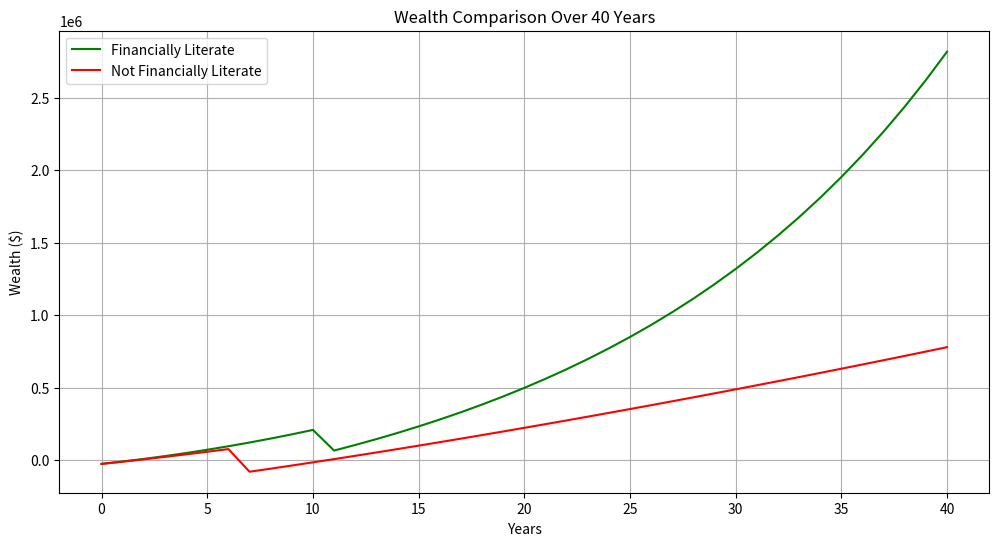

This chart was generated by the following Python code:
# Author: Yimin Huang

INITIAL_SAVINGS = 5000
INITIAL_DEBT = 30100
INITIAL_WEALTH = -25100  
ANNUAL_SALARY = 59000
SAVINGS_PERCENT = 0.2
CHECKING_PERCENT = 0.3
TOTAL_PERCENT_AVAILABLE = SAVINGS_PERCENT + CHECKING_PERCENT 
ANNUAL_CONTRIBUTION = ANNUAL_SALARY * TOTAL_PERCENT_AVAILABLE
MONTHLY_RENT = 850
HOUSE_COST = 175000
FL_DOWN_PAYMENT_PERCENT = 0.2
NFL_DOWN_PAYMENT_PERCENT = 0.05
FL_MORTGAGE_INTEREST = 0.045
NFL_MORTGAGE_INTEREST = 0.05 
MORTGAGE_YEARS = 30
SAVINGS_INTEREST_NFL = 0.01 
SAVINGS_INTEREST_FL = 0.07  
DEBT_INTEREST = 0.2
DEBT_MIN_PAYMENT_PERCENT = 0.03
FL_ADDITIONAL_DEBT_PAYMENT = 15
NFL_ADDITIONAL_DEBT_PAYMENT = 1

class Person:
    """
    A class to represent a financially literate and a not finantially literate person
    """
    
    def __init__(self, is_financially_literate):
        """
        Initialize a Person with whether they're financial literacy and accounts.
        Arguments:
            is_financially_literate (bool): Whether the person is financially literate
        """
        self.is_financially_literate = is_financially_literate
        self.savings = INITIAL_SAVINGS
        self.checking = 0
        self.debt = INITIAL_DEBT
        self.loan = 0
        self.has_house = False
        
    def calculate_savings_balance_after_year(self):
        """
        Update the savings account balance after one year based on financial literacy.
        FL person uses mutual funds(7% interest).
        NFL person uses savings account(1% interest).
        """
        if self.is_financially_literate:
            self.savings *= (1 + SAVINGS_INTEREST_FL)
        else:
            self.savings *= (1 + SAVINGS_INTEREST_NFL)
            
    def calculate_debt_balance_after_year(self):
        """
        Calculate the amount of debt after one year of payments.
        FL pays minimum + 15 extra.
        NFL pays minimum + 1 extra.
        Returns: float: Total debt payment made during the year
        """
        total_payment = 0
        
        for _ in range(12):
            if self.debt <= 0:
                break
                
            min_payment = self.debt * DEBT_MIN_PAYMENT_PERCENT
            
            if self.is_financially_literate:
                payment = min_payment + FL_ADDITIONAL_DEBT_PAYMENT
            else:
                payment = min_payment + NFL_ADDITIONAL_DEBT_PAYMENT
      
            if payment > self.debt:
                payment = self.debt
                
            self.debt -= payment
            self.checking -= payment
            total_payment += payment
            
        if self.debt > 0:
            self.debt *= (1 + DEBT_INTEREST)
            
        return total_payment
    
    def subtract_rent_payment_from_checking(self):
        """
        Subtract rent payments from checking account for one year.
        """
        yearly_rent = MONTHLY_RENT * 12
        self.checking -= yearly_rent
        
    def can_afford_down_payment(self):
        """
        Check if the person can afford a down payment on a house.
        
        Returns: bool: True if the person can afford the down payment
        """
        if self.is_financially_literate:
            return self.checking >= HOUSE_COST * FL_DOWN_PAYMENT_PERCENT
        else:
            return self.checking >= HOUSE_COST * NFL_DOWN_PAYMENT_PERCENT
        
    def buy_house(self):
        """
        Buy a house by making a down payment and setting up a loan.
        """
        if self.is_financially_literate:
            down_payment = HOUSE_COST * FL_DOWN_PAYMENT_PERCENT
        else:
            down_payment = HOUSE_COST * NFL_DOWN_PAYMENT_PERCENT
            
        self.checking -= down_payment
        self.loan = HOUSE_COST - down_payment
        self.has_house = True
        
    def subtract_mortgage_payment_from_checking(self):
        """
        Calculate and subtract mortgage payments from checking account for one year.
        """
        if not self.has_house or self.loan <= 0:
            return
        n = MORTGAGE_YEARS * 12  
        if self.is_financially_literate:
            i = FL_MORTGAGE_INTEREST / 12
        else:
            i = NFL_MORTGAGE_INTEREST / 12

        discount_factor = ((1 + i) ** n - 1) / (i * (1 + i) ** n)
        monthly_payment = self.loan / discount_factor
        for _ in range(12):
            if self.loan <= 0:
                break
                
            interest_payment = self.loan * i
            principal_payment = monthly_payment - interest_payment
            if principal_payment > self.loan:
                principal_payment = self.loan
                monthly_payment = principal_payment + interest_payment   
            self.loan -= principal_payment
            self.checking -= monthly_payment
            
    def calculate_wealth(self):
        """
        Calculate the total wealth of the person.
        
        Returns: int: Total wealth (savings + checking - debt - loan)
        """
        wealth = self.savings + self.checking - self.debt - self.loan
        return round(wealth)
        
    def __str__(self):
        """
        Return a string representation of the Person.
        
        Returns: str: String representation
        """
        status = "Financially Literate" if self.is_financially_literate else "Not Financially Literate"
        return (f"{status} Person:\n"
                f"  Savings: ${self.savings:.2f}\n"
                f"  Checking: ${self.checking:.2f}\n"
                f"  Debt: ${self.debt:.2f}\n"
                f"  Loan: ${self.loan:.2f}\n"
                f"  Has House: {self.has_house}\n"
                f"  Total Wealth: ${self.calculate_wealth()}")


class Simulation:
    """
    A class to simulate the financial status of a person over 40 years.
    """
    
    def __init__(self, person):
        """
        Initialize a Simulation with a Person.
        Arguments: person (Person): The person to simulate
        """
        self.person = person
        self.years_in_debt = 0
        self.years_rented = 0
        self.total_debt_paid = 0
        
    def simulate(self, years=40):
        """
        Run the financial simulation for the specified number of years.
        Arguments: years (int): Number of years to simulate  
        Returns: list: Wealth at each year (including initial)
        """
        wealth_history = [self.person.calculate_wealth()]  # Initial wealth
        
        for year in range(1, years + 1):
            savings_contribution = ANNUAL_CONTRIBUTION * SAVINGS_PERCENT / TOTAL_PERCENT_AVAILABLE
            checking_contribution = ANNUAL_CONTRIBUTION * CHECKING_PERCENT / TOTAL_PERCENT_AVAILABLE
            
            self.person.savings += savings_contribution
            self.person.checking += checking_contribution
            self.person.calculate_savings_balance_after_year()
            debt_payment = self.person.calculate_debt_balance_after_year()
            self.total_debt_paid += debt_payment
            if self.person.debt > 0 or self.person.loan > 0:
                self.years_in_debt += 1
            if not self.person.has_house:
                self.years_rented += 1
                self.person.subtract_rent_payment_from_checking()
                if self.person.can_afford_down_payment():
                    self.person.buy_house()
            else:
                self.person.subtract_mortgage_payment_from_checking()
            wealth_history.append(self.person.calculate_wealth())       
        return wealth_history
        
    def __str__(self):
        """
        Return a string representation of the Simulation results.
        Returns: str: String representation
        """
        status = "Financially Literate" if self.person.is_financially_literate else "Not Financially Literate"
        return (f"Simulation Results for {status} Person:\n"
                f"  Years in Debt: {self.years_in_debt}\n"
                f"  Years Rented: {self.years_rented}\n"
                f"  Total Debt Paid: ${self.total_debt_paid:.2f}\n"
                f"  Final Wealth: ${self.person.calculate_wealth()}")


def run_tests():
    """
    Run tests for all methods of the Person and Simulation classes.
    """
    fl_person = Person(True)
    assert fl_person.is_financially_literate == True, "FL person should be financially literate"
    assert fl_person.savings == INITIAL_SAVINGS, "Initial savings should be $5000"
    assert fl_person.debt == INITIAL_DEBT, "Initial debt should be $30100"
    
    nfl_person = Person(False)
    assert nfl_person.is_financially_literate == False, "NFL person should not be financially literate"
    assert nfl_person.checking == 0, "Initial checking should be $0"
    assert nfl_person.has_house == False, "Should not have a house initially"

    test_fl = Person(True)
    test_fl.savings = 10000
    test_fl.calculate_savings_balance_after_year()
    assert round(test_fl.savings, 2) == round(10000 * 1.07, 2), "FL savings should grow at 7%"
    
    test_nfl = Person(False)
    test_nfl.savings = 10000
    test_nfl.calculate_savings_balance_after_year()
    assert round(test_nfl.savings, 2) == round(10000 * 1.01, 2), "NFL savings should grow at 1%"
    
    test_empty = Person(True)
    test_empty.savings = 0
    test_empty.calculate_savings_balance_after_year()
    assert test_empty.savings == 0, "Zero savings should remain zero"
 
    test_fl = Person(True)
    test_fl.debt = 1000
    test_fl.checking = 5000
    payment = test_fl.calculate_debt_balance_after_year()
    assert test_fl.debt < 1000, "Debt should decrease after payments"
    assert payment > 0, "Total payment should be positive"
    assert test_fl.checking < 5000, "Checking should decrease after debt payments"
    
    test_nfl = Person(False)
    test_nfl.debt = 1000
    test_nfl.checking = 5000
    nfl_payment = test_nfl.calculate_debt_balance_after_year()
    assert test_nfl.debt < 1000, "NFL debt should decrease after payments"
    assert payment > nfl_payment, "FL should pay more than NFL"
    
    test_zero_debt = Person(True)
    test_zero_debt.debt = 0
    test_zero_debt.checking = 5000
    zero_payment = test_zero_debt.calculate_debt_balance_after_year()
    assert zero_payment == 0, "Zero debt should result in zero payment"
    assert test_zero_debt.checking == 5000, "Checking should not change with zero debt"

    test_rent = Person(True)
    test_rent.checking = 20000
    test_rent.subtract_rent_payment_from_checking()
    assert test_rent.checking == 20000 - (MONTHLY_RENT * 12), "Rent should be subtracted from checking"
    
    test_rent_zero = Person(False)
    test_rent_zero.checking = 0
    test_rent_zero.subtract_rent_payment_from_checking()
    assert test_rent_zero.checking == -(MONTHLY_RENT * 12), "Rent should still be subtracted even if checking is zero"
    
    test_rent_negative = Person(True)
    test_rent_negative.checking = -5000
    test_rent_negative.subtract_rent_payment_from_checking()
    assert test_rent_negative.checking == -5000 - (MONTHLY_RENT * 12), "Rent should be subtracted even from negative checking"

    test_can_afford_fl = Person(True)
    test_can_afford_fl.checking = HOUSE_COST * FL_DOWN_PAYMENT_PERCENT
    assert test_can_afford_fl.can_afford_down_payment() == True, "FL should afford down payment"
    
    test_cannot_afford_fl = Person(True)
    test_cannot_afford_fl.checking = HOUSE_COST * FL_DOWN_PAYMENT_PERCENT - 1
    assert test_cannot_afford_fl.can_afford_down_payment() == False, "FL should not afford down payment if short by $1"
    
    test_can_afford_nfl = Person(False)
    test_can_afford_nfl.checking = HOUSE_COST * NFL_DOWN_PAYMENT_PERCENT
    assert test_can_afford_nfl.can_afford_down_payment() == True, "NFL should afford down payment"

    test_buy_fl = Person(True)
    test_buy_fl.checking = 50000
    test_buy_fl.buy_house()
    assert test_buy_fl.has_house == True, "FL should have a house after buying"
    assert test_buy_fl.checking == 50000 - (HOUSE_COST * FL_DOWN_PAYMENT_PERCENT), "Down payment should be subtracted"
    assert test_buy_fl.loan == HOUSE_COST - (HOUSE_COST * FL_DOWN_PAYMENT_PERCENT), "Loan should be house cost minus down payment"
    
    test_buy_nfl = Person(False)
    test_buy_nfl.checking = 50000
    test_buy_nfl.buy_house()
    assert test_buy_nfl.has_house == True, "NFL should have a house after buying"
    assert test_buy_nfl.checking == 50000 - (HOUSE_COST * NFL_DOWN_PAYMENT_PERCENT), "Down payment should be subtracted"
    assert test_buy_nfl.loan == HOUSE_COST - (HOUSE_COST * NFL_DOWN_PAYMENT_PERCENT), "Loan should be house cost minus down payment"
    
    test_buy_exact = Person(True)
    test_buy_exact.checking = HOUSE_COST * FL_DOWN_PAYMENT_PERCENT
    test_buy_exact.buy_house()
    assert test_buy_exact.checking == 0, "Checking should be zero if exact down payment amount"

    test_mortgage_fl = Person(True)
    test_mortgage_fl.has_house = True
    test_mortgage_fl.loan = 10000
    test_mortgage_fl.checking = 5000
    test_mortgage_fl.subtract_mortgage_payment_from_checking()
    assert test_mortgage_fl.loan < 10000, "Loan should decrease after payments"
    assert test_mortgage_fl.checking < 5000, "Checking should decrease after mortgage payments"
    
    test_mortgage_nfl = Person(False)
    test_mortgage_nfl.has_house = True
    test_mortgage_nfl.loan = 10000
    test_mortgage_nfl.checking = 5000
    test_mortgage_nfl.subtract_mortgage_payment_from_checking()
    assert test_mortgage_nfl.loan < 10000, "NFL loan should decrease after payments"
    
    test_no_house = Person(True)
    test_no_house.has_house = False
    test_no_house.loan = 10000
    test_no_house.checking = 5000
    test_no_house.subtract_mortgage_payment_from_checking()
    assert test_no_house.loan == 10000, "Loan should not change without a house"
    assert test_no_house.checking == 5000, "Checking should not change without a house"
    
    test_wealth = Person(True)
    test_wealth.savings = 10000
    test_wealth.checking = 5000
    test_wealth.debt = 3000
    test_wealth.loan = 2000
    assert test_wealth.calculate_wealth() == 10000 + 5000 - 3000 - 2000, "Wealth calculation should be correct"
    
    test_wealth_negative = Person(False)
    test_wealth_negative.savings = 1000
    test_wealth_negative.checking = 2000
    test_wealth_negative.debt = 5000
    test_wealth_negative.loan = 10000
    assert test_wealth_negative.calculate_wealth() == 1000 + 2000 - 5000 - 10000, "Negative wealth calculation should be correct"
    
    test_wealth_zero = Person(True)
    test_wealth_zero.savings = 0
    test_wealth_zero.checking = 0
    test_wealth_zero.debt = 0
    test_wealth_zero.loan = 0
    assert test_wealth_zero.calculate_wealth() == 0, "Zero wealth calculation should be correct"
    
    test_sim_fl = Simulation(Person(True))
    assert test_sim_fl.person.is_financially_literate == True, "Simulation should have FL person"
    assert test_sim_fl.years_in_debt == 0, "Initial years in debt should be 0"
    assert test_sim_fl.years_rented == 0, "Initial years rented should be 0"
    
    test_sim_nfl = Simulation(Person(False))
    assert test_sim_nfl.person.is_financially_literate == False, "Simulation should have NFL person"
    assert test_sim_nfl.total_debt_paid == 0, "Initial total debt paid should be 0"
    
    test_sim_one_year = Simulation(Person(True))
    one_year_history = test_sim_one_year.simulate(1)
    assert len(one_year_history) == 2, "History should have initial + 1 year values"
    assert one_year_history[0] == INITIAL_WEALTH, "Initial wealth should match expected value"
    
    test_sim_zero_years = Simulation(Person(False))
    zero_year_history = test_sim_zero_years.simulate(0)
    assert len(zero_year_history) == 1, "History should have only initial value"
    
    test_sim_multiple_years = Simulation(Person(True))
    test_years = 5
    multi_year_history = test_sim_multiple_years.simulate(test_years)
    assert len(multi_year_history) == test_years + 1, "History should have initial + 5 year values"
    
    print("All tests passed!")


def main():
    """
    Main function to run the financial literacy simulation.
    """
    print("Financial Literacy Simulation")
    print("-" * 30)

    fl_person = Person(True)
    nfl_person = Person(False)

    fl_simulation = Simulation(fl_person)
    nfl_simulation = Simulation(nfl_person)

    fl_wealth_history = fl_simulation.simulate()
    nfl_wealth_history = nfl_simulation.simulate()

    print("\nResults after 40 years:")
    print(fl_simulation)
    print()
    print(nfl_simulation)

    debt_difference = nfl_simulation.total_debt_paid - fl_simulation.total_debt_paid
    years_in_debt_difference = nfl_simulation.years_in_debt - fl_simulation.years_in_debt
    wealth_difference = fl_person.calculate_wealth() - nfl_person.calculate_wealth()
    
    print("\nComparison:")
    print(f"NFL paid ${debt_difference:.2f} more in debt than FL")
    print(f"NFL spent {years_in_debt_difference} more years in debt than FL")
    print(f"FL has ${wealth_difference:.2f} more in wealth than NFL after 40 years")

    try:
        import matplotlib.pyplot as plt
        
        years = list(range(41))
        
        plt.figure(figsize=(12, 6))
        plt.plot(years, fl_wealth_history, label="Financially Literate", color="green")
        plt.plot(years, nfl_wealth_history, label="Not Financially Literate", color="red")
        plt.xlabel("Years")
        plt.ylabel("Wealth ($)")
        plt.title("Wealth Comparison Over 40 Years")
        plt.grid(True)
        plt.legend()
        plt.savefig("wealth_comparison.png")
        print("\nWealth comparison graph saved to 'wealth_comparison.png'")
        
    except ImportError:
        print("\nMatplotlib not installed. Skipping visualization.")


if __name__ == "__main__":
    run_tests()

    main()
